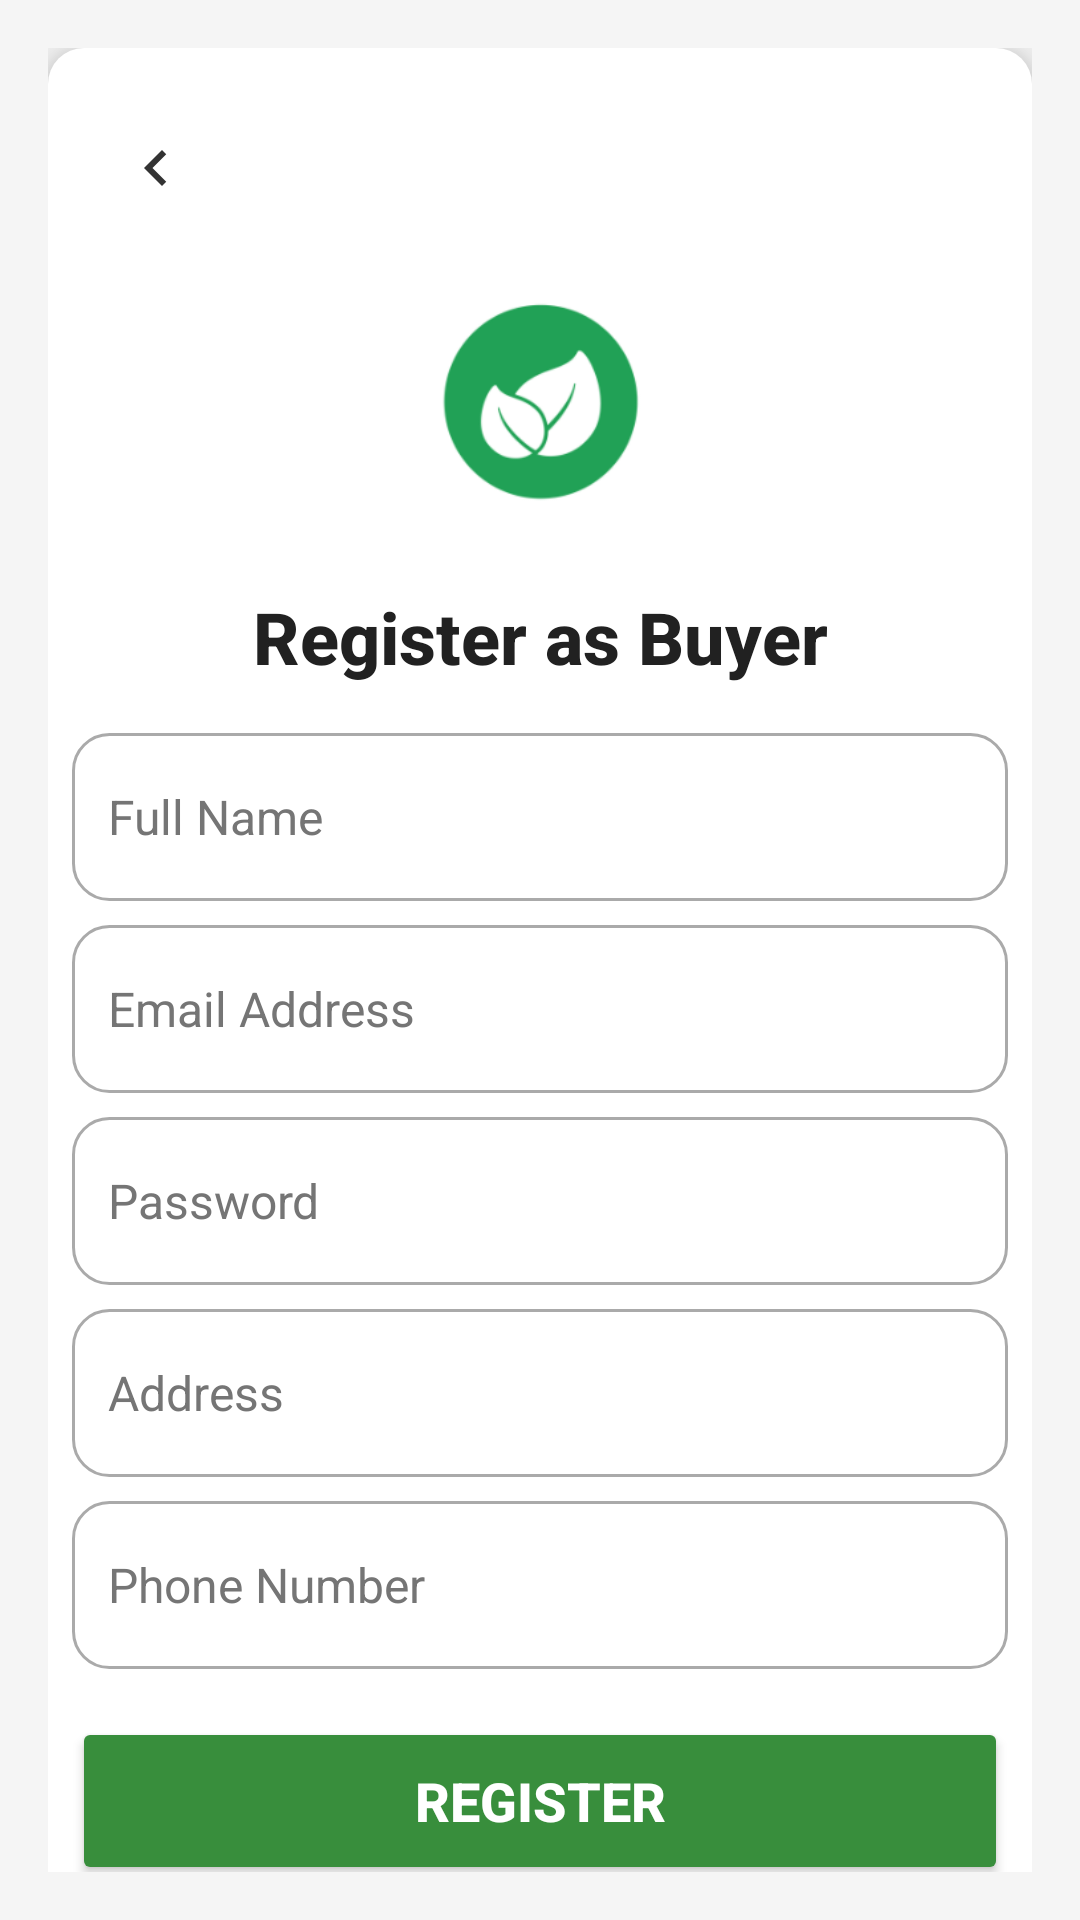

This screen was rendered from an Android layout file. Write that file and the resources it references.
<!-- AndroidManifest.xml: application theme Theme.PureHarvest -->
<!-- res/layout/activity_register_consumer.xml -->
<ScrollView
    xmlns:android="http://schemas.android.com/apk/res/android"
    xmlns:app="http://schemas.android.com/apk/res-auto"
    xmlns:tools="http://schemas.android.com/tools"
    android:layout_width="match_parent"
    android:layout_height="match_parent"
    android:background="@color/background_color"
    android:padding="16dp"
    tools:context=".RegisterConsumerActivity">

    <LinearLayout
        android:layout_width="match_parent"
        android:layout_height="wrap_content"
        android:orientation="vertical"
        android:background="@drawable/rounded_card_background"
        android:elevation="8dp">

        
        <com.google.android.material.appbar.MaterialToolbar
            android:id="@+id/topAppBar"
            android:layout_width="match_parent"
            android:layout_height="wrap_content"
            android:theme="@style/ThemeOverlay.MaterialComponents.Dark.ActionBar">

            <ImageView
                android:id="@+id/backButton"
                android:layout_width="24dp"
                android:layout_height="24dp"
                android:src="@drawable/ic_back_arrow"
                android:contentDescription="Back"
                android:layout_marginStart="8dp"
                android:layout_gravity="start" />
        </com.google.android.material.appbar.MaterialToolbar>

        
        <ImageView
            android:id="@+id/ivLogo"
            android:layout_width="96dp"
            android:layout_height="96dp"
            android:layout_gravity="center"
            android:src="@drawable/logopureharvest"
            android:layout_marginBottom="12dp" />

        
        <TextView
            android:id="@+id/tvRegisterTitle"
            android:layout_width="match_parent"
            android:layout_height="wrap_content"
            android:layout_marginBottom="16dp"
            android:fontFamily="sans-serif-medium"
            android:text="Register as Buyer"
            android:textAlignment="center"
            android:textColor="@color/text_primary"
            android:textSize="24sp"
            android:textStyle="bold" />

        
        <EditText
            android:id="@+id/etConsumerName"
            android:layout_width="match_parent"
            android:layout_height="56dp"
            android:hint="Full Name"
            android:inputType="textPersonName"
            android:background="@drawable/rounded_edittext"
            android:padding="12dp"
            android:textSize="16sp"
            android:textColor="@color/text_primary"
            android:textColorHint="@color/hint_color"
            android:layout_marginBottom="8dp" />

        
        <EditText
            android:id="@+id/etConsumerEmail"
            android:layout_width="match_parent"
            android:layout_height="56dp"
            android:hint="Email Address"
            android:inputType="textEmailAddress"
            android:background="@drawable/rounded_edittext"
            android:padding="12dp"
            android:textSize="16sp"
            android:textColor="@color/text_primary"
            android:textColorHint="@color/hint_color"
            android:layout_marginBottom="8dp" />

        
        <EditText
            android:id="@+id/etConsumerPassword"
            android:layout_width="match_parent"
            android:layout_height="56dp"
            android:hint="Password"
            android:inputType="textPassword"
            android:background="@drawable/rounded_edittext"
            android:padding="12dp"
            android:textSize="16sp"
            android:textColor="@color/text_primary"
            android:textColorHint="@color/hint_color"
            android:layout_marginBottom="8dp" />

        
        <EditText
            android:id="@+id/etConsumerAddress"
            android:layout_width="match_parent"
            android:layout_height="56dp"
            android:hint="Address"
            android:inputType="textPostalAddress"
            android:background="@drawable/rounded_edittext"
            android:padding="12dp"
            android:textSize="16sp"
            android:textColor="@color/text_primary"
            android:textColorHint="@color/hint_color"
            android:layout_marginBottom="8dp" />

        
        <EditText
            android:id="@+id/etConsumerPhone"
            android:layout_width="match_parent"
            android:layout_height="56dp"
            android:hint="Phone Number"
            android:inputType="phone"
            android:background="@drawable/rounded_edittext"
            android:padding="12dp"
            android:textSize="16sp"
            android:textColor="@color/text_primary"
            android:textColorHint="@color/hint_color"
            android:layout_marginBottom="16dp" />

        
        <Button
            android:id="@+id/btnRegisterConsumer"
            android:layout_width="match_parent"
            android:layout_height="56dp"
            android:text="Register"
            android:backgroundTint="@color/primary_button"
            android:textColor="@android:color/white"
            android:fontFamily="sans-serif-medium"
            android:textSize="18sp"
            android:textStyle="bold" />
    </LinearLayout>
</ScrollView>
<!-- resources referenced by this layout -->
<resources>
  <color name="background_color">#F5F5F5</color>
  <color name="hint_color">#757575</color>
  <color name="primary_button">#388E3C</color>
  <color name="text_primary">#212121</color>
  <!-- drawable ic_back_arrow (drawable) -->
  <vector xmlns:android="http://schemas.android.com/apk/res/android"
      android:width="24dp"
      android:height="24dp"
      android:viewportWidth="24"
      android:viewportHeight="24">
      <path
          android:fillColor="#333333"
          android:pathData="M15.41,7.41L10.83,12l4.58,4.59L14,18l-6,-6l6,-6z" />
  </vector>
  <!-- drawable logopureharvest: png bitmap (drawable, 11672 bytes) -->
  <!-- drawable rounded_card_background (drawable) -->
  <shape xmlns:android="http://schemas.android.com/apk/res/android">
      <solid android:color="@color/card_background" />
      <corners android:radius="12dp" />
      <padding
          android:left="8dp"
          android:top="8dp"
          android:right="8dp"
          android:bottom="8dp" />
  </shape>
  <!-- drawable rounded_edittext (drawable) -->
  <shape xmlns:android="http://schemas.android.com/apk/res/android">
      
      <solid android:color="@android:color/white" />
  
      
      <corners android:radius="12dp" />
  
      
      <stroke
          android:width="1dp"
          android:color="@android:color/darker_gray" />
  </shape>
  <style name="Theme.PureHarvest" parent="Base.Theme.PureHarvest" />
  <color name="card_background">#FFFFFF</color>
  <style name="Base.Theme.PureHarvest" parent="Theme.Material3.DayNight.NoActionBar">
          
          
      </style>
</resources>
